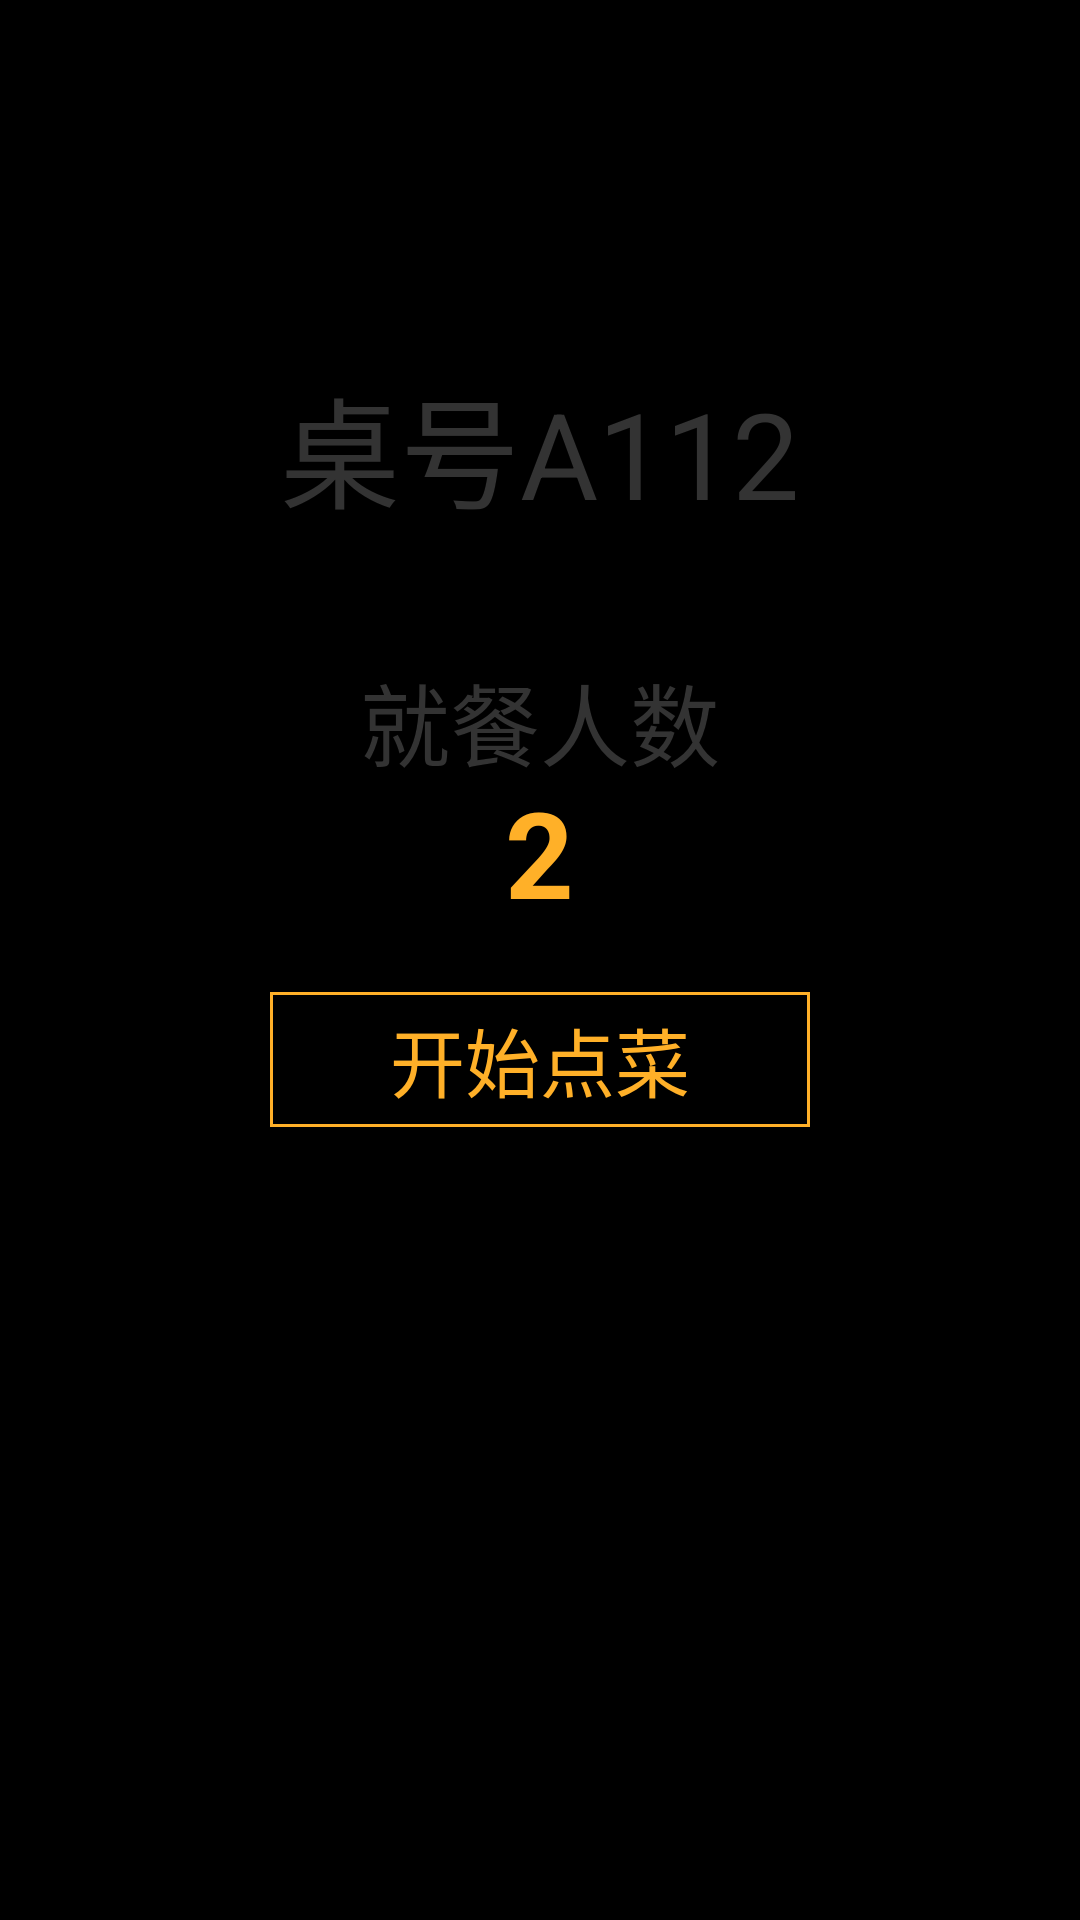

Produce the Android XML layout that renders to this screen, including the resource entries it uses.
<!-- AndroidManifest.xml: application theme AppTheme -->
<!-- res/layout/welcome.xml -->
<?xml version="1.0" encoding="utf-8"?>
<RelativeLayout xmlns:android="http://schemas.android.com/apk/res/android"
    android:layout_width="match_parent"
    android:layout_height="match_parent"
    android:background="@drawable/welcome_page">
    <TextView
        android:layout_width="wrap_content"
        android:layout_height="wrap_content"
        android:layout_centerHorizontal="true"
        android:text="桌号A112"
        android:textSize="40sp"
        android:textColor="@color/tct_black"
        android:layout_marginTop="120dp"
        android:id="@+id/tv1"
        />
    <TextView
        android:layout_width="wrap_content"
        android:layout_height="wrap_content"
        android:layout_centerHorizontal="true"
        android:text="就餐人数"
        android:textSize="30sp"
        android:textColor="@color/tct_black"
        android:layout_marginTop="40dp"
        android:layout_below="@id/tv1"
        android:id="@+id/tv2"
        />
    <TextView
        android:layout_width="wrap_content"
        android:layout_height="wrap_content"
        android:layout_centerHorizontal="true"
        android:text="2"
        android:textSize="40sp"
        android:textStyle="bold"
        android:textColor="@color/tct_yellow"
        android:layout_marginTop="-5dp"
        android:layout_below="@id/tv2"
        android:id="@+id/tv3"
        />
    <Button 
        android:id="@+id/start"
        android:text="开始点菜"
        android:textSize="25sp"
        android:layout_below="@id/tv3"
        android:layout_marginTop="20dp"
        android:paddingLeft="40dp"
        android:paddingRight="40dp"
        android:textColor="@color/tct_yellow"
        android:background="@drawable/rectangle_yellow"
        android:layout_centerHorizontal="true"
        android:layout_width="wrap_content"
        android:layout_height="45dp"/>
    

</RelativeLayout>
<!-- resources referenced by this layout -->
<resources>
  <color name="tct_black">#333333</color>
  <color name="tct_yellow">#ffb028</color>
  <!-- drawable rectangle_yellow (drawable) -->
  <?xml version="1.0" encoding="utf-8"?>
  <shape xmlns:android="http://schemas.android.com/apk/res/android" >
      
          <stroke
                  android:width="1dp"
                  android:color="@color/tct_yellow" />
          
          <corners
                  android:topLeftRadius="0dip"
                  android:topRightRadius="0dip"
                  android:bottomLeftRadius="0dip"
                  android:bottomRightRadius="0dip" />
  </shape>
  <style name="AppTheme" parent="AppBaseTheme">
          
      </style>
  <style name="AppBaseTheme" parent="@android:style/Theme.NoTitleBar.Fullscreen">
          
      </style>
</resources>
